Run: headless pygame with SDL's dummy video driver; simulated clock (each Clock.tick advances the game by its frame time, no real sleeping); random seed 0; keys injected as events and as key.get_pressed() state; no mouse input.
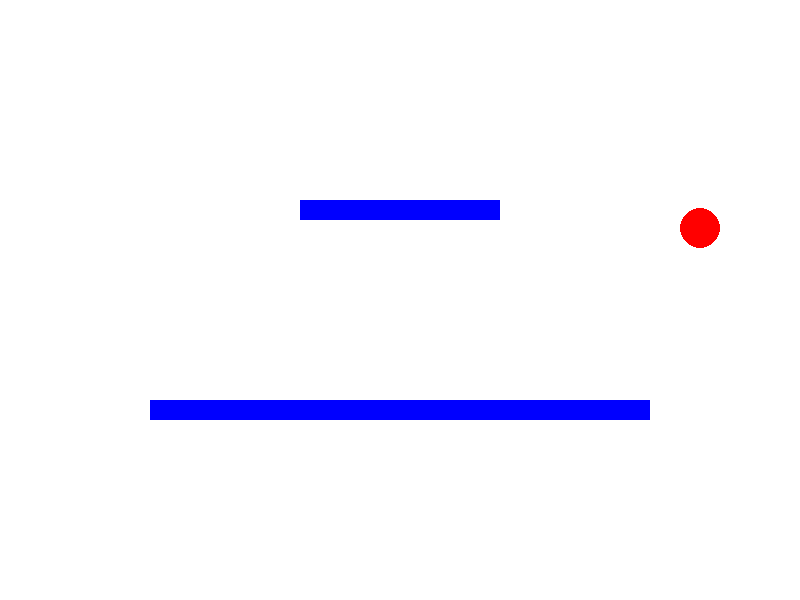
Frame 1 of 4 · flips 1–60 · no input
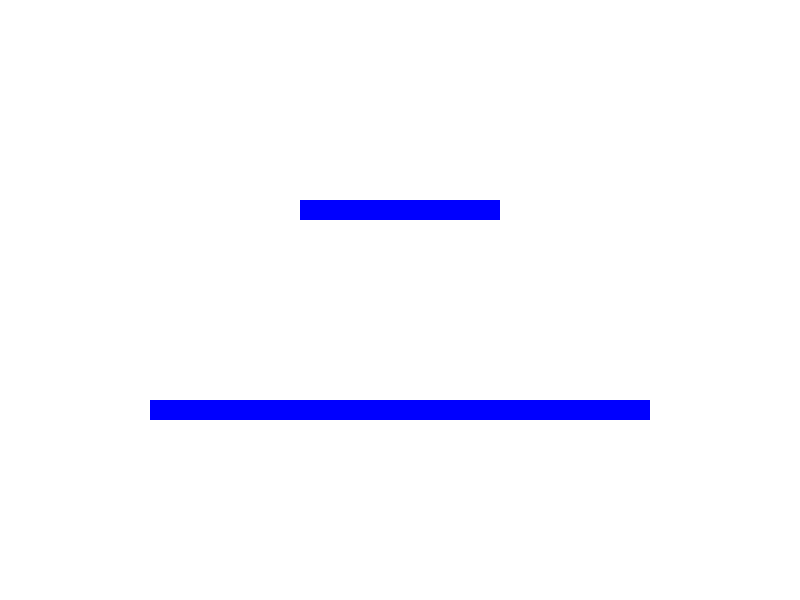
Frame 2 of 4 · flips 61–180 · tapped SPACE, RETURN · held RIGHT (→), D
Frame 3 of 4 · flips 181–300 · held DOWN (↓), S · screen unchanged from frame 2, image omitted
Frame 4 of 4 · flips 301–420 · held LEFT (←), A, UP (↑), W · screen unchanged from frame 3, image omitted

The pygame program that drew these frames:

import pygame
import sys

# Inicializar Pygame
pygame.init()

# Configurar la ventana
width, height = 800, 600
screen = pygame.display.set_mode((width, height))
pygame.display.set_caption("Pelota Rebotando con Obstáculos")

# Colores
WHITE = (255, 255, 255)
RED = (255, 0, 0)
BLUE = (0, 0, 255)

# Configurar la pelota
ball_radius = 20
ball_x = width // 2
ball_y = height // 2
ball_speed_x = 5
ball_speed_y = 4

# Obstáculos (Rectángulos)
obstacles = [
    pygame.Rect(300, 200, 200, 20),
    pygame.Rect(150, 400, 500, 20)
]

# Reloj para controlar FPS
clock = pygame.time.Clock()

# Bucle principal
while True:
    for event in pygame.event.get():
        if event.type == pygame.QUIT:
            pygame.quit()
            sys.exit()

    # Mover la pelota
    ball_x += ball_speed_x
    ball_y += ball_speed_y

    # Detectar colisiones con los bordes
    

    # Detectar colisiones con obstáculos
    ball_rect = pygame.Rect(ball_x - ball_radius, ball_y - ball_radius, ball_radius * 2, ball_radius * 2)
    for obstacle in obstacles:
        if ball_rect.colliderect(obstacle):
            # Decide cómo rebotar según el lado del choque
            if abs(obstacle.top - ball_rect.bottom) < 10 and ball_speed_y > 0:
                ball_speed_y *= -1
            elif abs(obstacle.bottom - ball_rect.top) < 10 and ball_speed_y < 0:
                ball_speed_y *= -1
            elif abs(obstacle.left - ball_rect.right) < 10 and ball_speed_x > 0:
                ball_speed_x *= -1
            elif abs(obstacle.right - ball_rect.left) < 10 and ball_speed_x < 0:
                ball_speed_x *= -1

    # Dibujar todo
    screen.fill(WHITE)
    for obstacle in obstacles:
        pygame.draw.rect(screen, BLUE, obstacle)
    pygame.draw.circle(screen, RED, (ball_x, ball_y), ball_radius)
    pygame.display.flip()

    # Limitar los FPS
    clock.tick(60)
